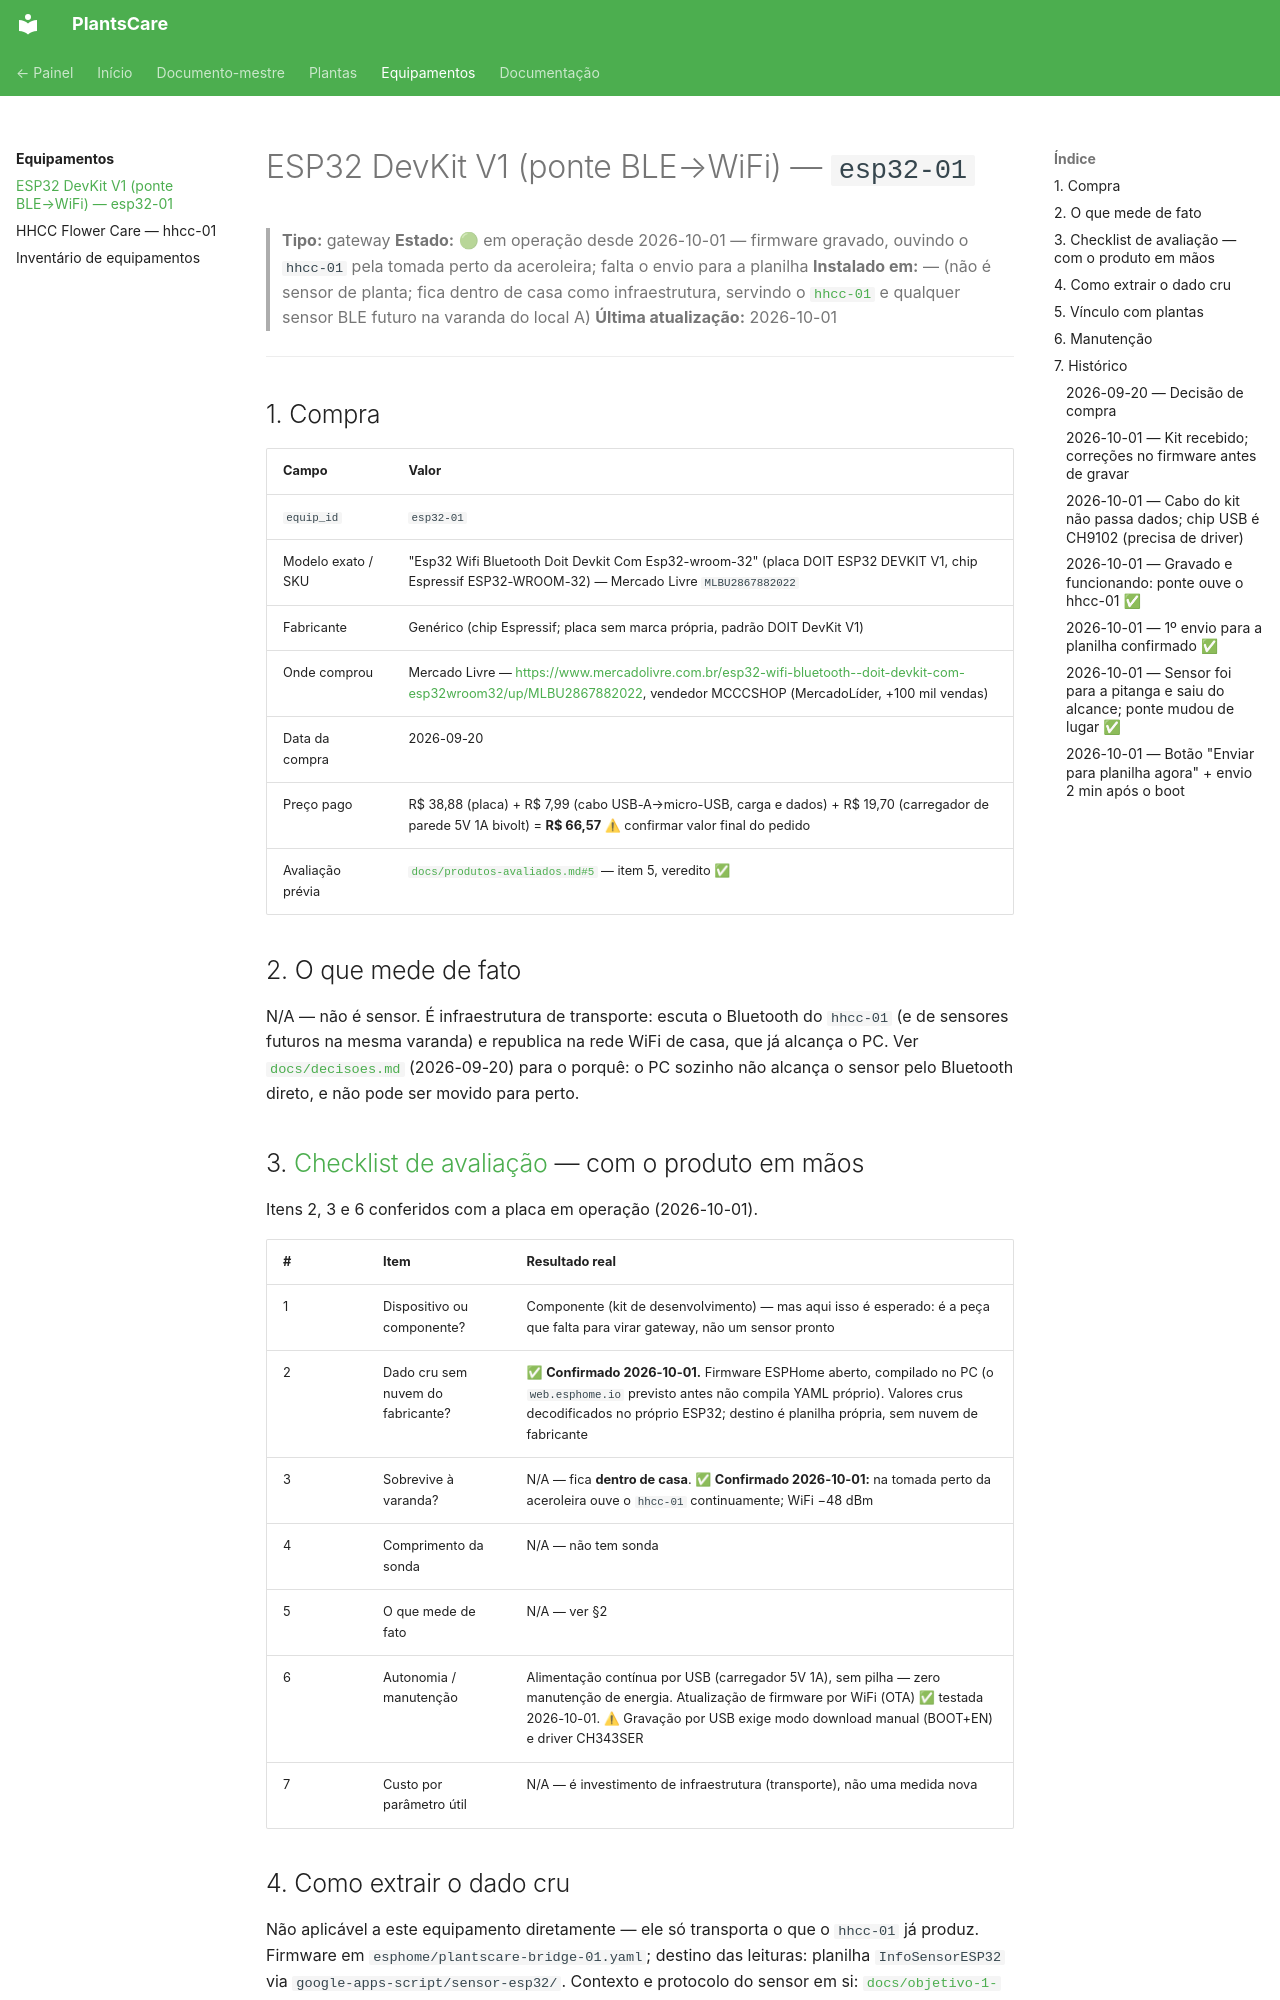

repository: gfvdata-web/PlantsCare-publico · page: equipamentos/esp32-01/index.html · generator: mkdocs

# ESP32 DevKit V1 (ponte BLE→WiFi) — `esp32-01`

> **Tipo:** gateway
> **Estado:** 🟢 em operação desde 2026-10-01 — firmware gravado, ouvindo o `hhcc-01` pela tomada perto da aceroleira; falta o envio para a planilha
> **Instalado em:** — (não é sensor de planta; fica dentro de casa como infraestrutura,
> servindo o [`hhcc-01`](hhcc-01.md) e qualquer sensor BLE futuro na varanda do local A)
> **Última atualização:** 2026-10-01

---

## 1. Compra

| Campo | Valor |
|---|---|
| `equip_id` | `esp32-01` |
| Modelo exato / SKU | "Esp32 Wifi Bluetooth Doit Devkit Com Esp32-wroom-32" (placa DOIT ESP32 DEVKIT V1, chip Espressif ESP32-WROOM-32) — Mercado Livre `MLBU2867882022` |
| Fabricante | Genérico (chip Espressif; placa sem marca própria, padrão DOIT DevKit V1) |
| Onde comprou | Mercado Livre — <https://www.mercadolivre.com.br/esp32-wifi-bluetooth--doit-devkit-com-esp32wroom32/up/MLBU2867882022>, vendedor MCCCSHOP (MercadoLíder, +100 mil vendas) |
| Data da compra | 2026-09-20 |
| Preço pago | R$ 38,88 (placa) + R$ 7,99 (cabo USB-A→micro-USB, carga e dados) + R$ 19,70 (carregador de parede 5V 1A bivolt) = **R$ 66,57** ⚠ confirmar valor final do pedido |
| Avaliação prévia | [`docs/produtos-avaliados.md#5`](../docs/produtos-avaliados.md) — item 5, veredito ✅ |

## 2. O que mede de fato

N/A — não é sensor. É infraestrutura de transporte: escuta o Bluetooth do `hhcc-01` (e de
sensores futuros na mesma varanda) e republica na rede WiFi de casa, que já alcança o PC. Ver
[`docs/decisoes.md`](../docs/decisoes.md) (2026-09-20) para o porquê: o PC sozinho não alcança
o sensor pelo Bluetooth direto, e não pode ser movido para perto.

## 3. [Checklist de avaliação](../docs/checklist-avaliacao.md) — com o produto em mãos

Itens 2, 3 e 6 conferidos com a placa em operação (2026-10-01).

| # | Item | Resultado real |
|---|---|---|
| 1 | Dispositivo ou componente? | Componente (kit de desenvolvimento) — mas aqui isso é esperado: é a peça que falta para virar gateway, não um sensor pronto |
| 2 | Dado cru sem nuvem do fabricante? | ✅ **Confirmado 2026-10-01.** Firmware ESPHome aberto, compilado no PC (o `web.esphome.io` previsto antes não compila YAML próprio). Valores crus decodificados no próprio ESP32; destino é planilha própria, sem nuvem de fabricante |
| 3 | Sobrevive à varanda? | N/A — fica **dentro de casa**. ✅ **Confirmado 2026-10-01:** na tomada perto da aceroleira ouve o `hhcc-01` continuamente; WiFi −48 dBm |
| 4 | Comprimento da sonda | N/A — não tem sonda |
| 5 | O que mede de fato | N/A — ver §2 |
| 6 | Autonomia / manutenção | Alimentação contínua por USB (carregador 5V 1A), sem pilha — zero manutenção de energia. Atualização de firmware por WiFi (OTA) ✅ testada 2026-10-01. ⚠ Gravação por USB exige modo download manual (BOOT+EN) e driver CH343SER |
| 7 | Custo por parâmetro útil | N/A — é investimento de infraestrutura (transporte), não uma medida nova |

## 4. Como extrair o dado cru

Não aplicável a este equipamento diretamente — ele só transporta o que o `hhcc-01` já produz.
Firmware em `esphome/plantscare-bridge-01.yaml`; destino
das leituras: planilha `InfoSensorESP32` via
`google-apps-script/sensor-esp32/`.
Contexto e protocolo do sensor em si: [`docs/objetivo-1-captura-celular.md`](../docs/objetivo-1-captura-celular.md).
Arquitetura do transporte BLE→WiFi: [`docs/captura-dados.md`](../docs/captura-dados.md) §4.

## 5. Vínculo com plantas

| Planta | De | Até | Observação |
|---|---|---|---|
| — | — | — | Não é sensor de planta. Serve de ponte para o [`hhcc-01`](hhcc-01.md) (instalado na `aceroleira-01`) e para qualquer sensor BLE futuro na mesma varanda do local A — escuta passiva, sem limite prático de quantos sensores |

## 6. Manutenção

| Data | O que foi feito | Próxima |
|---|---|---|
| | | |

---

## 7. Histórico

> **Append-only.** Registrar também o que decepcionou — é o dado mais útil para a próxima compra.
